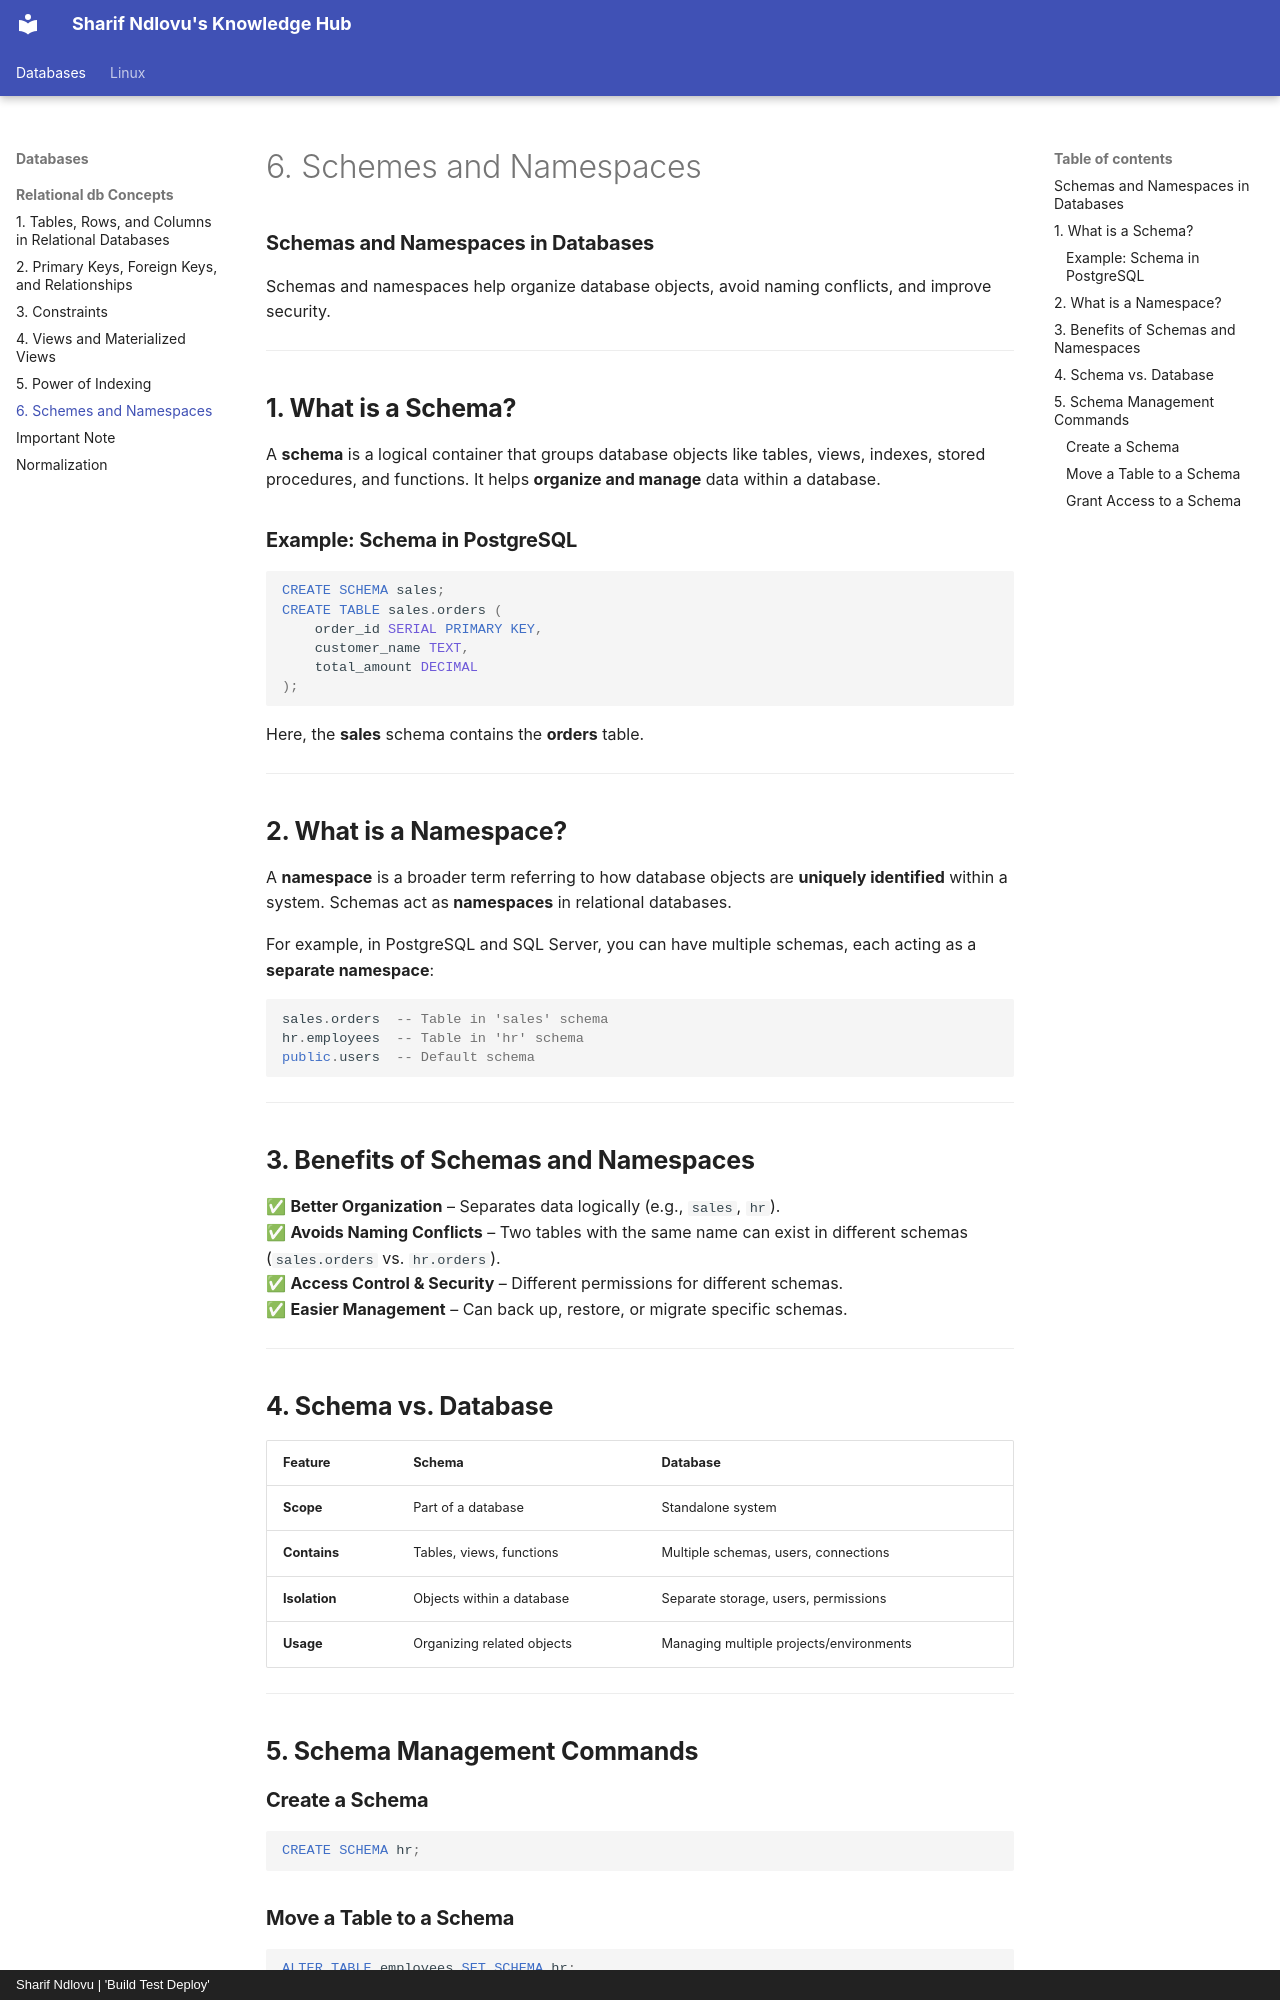

repository: sharifndlovu123/knowledge_base_map · page: Databases/Relational db Concepts/6. Schemes and Namespaces.html · generator: mkdocs · copyright: Sharif Ndlovu | 'Build Test Deploy'

### **Schemas and Namespaces in Databases**  

Schemas and namespaces help organize database objects, avoid naming conflicts, and improve security.

---

## **1. What is a Schema?**  
A **schema** is a logical container that groups database objects like tables, views, indexes, stored procedures, and functions. It helps **organize and manage** data within a database.

### **Example: Schema in PostgreSQL**  
```sql
CREATE SCHEMA sales;
CREATE TABLE sales.orders (
    order_id SERIAL PRIMARY KEY,
    customer_name TEXT,
    total_amount DECIMAL
);
```
Here, the **sales** schema contains the **orders** table.

---

## **2. What is a Namespace?**  
A **namespace** is a broader term referring to how database objects are **uniquely identified** within a system. Schemas act as **namespaces** in relational databases.  

For example, in PostgreSQL and SQL Server, you can have multiple schemas, each acting as a **separate namespace**:
```sql
sales.orders  -- Table in 'sales' schema
hr.employees  -- Table in 'hr' schema
public.users  -- Default schema
```

---

## **3. Benefits of Schemas and Namespaces**  
✅ **Better Organization** – Separates data logically (e.g., `sales`, `hr`).  
✅ **Avoids Naming Conflicts** – Two tables with the same name can exist in different schemas (`sales.orders` vs. `hr.orders`).  
✅ **Access Control & Security** – Different permissions for different schemas.  
✅ **Easier Management** – Can back up, restore, or migrate specific schemas.  

---

## **4. Schema vs. Database**  
| **Feature**  | **Schema** | **Database** |
|-------------|-----------|-------------|
| **Scope** | Part of a database | Standalone system |
| **Contains** | Tables, views, functions | Multiple schemas, users, connections |
| **Isolation** | Objects within a database | Separate storage, users, permissions |
| **Usage** | Organizing related objects | Managing multiple projects/environments |

---

## **5. Schema Management Commands**
